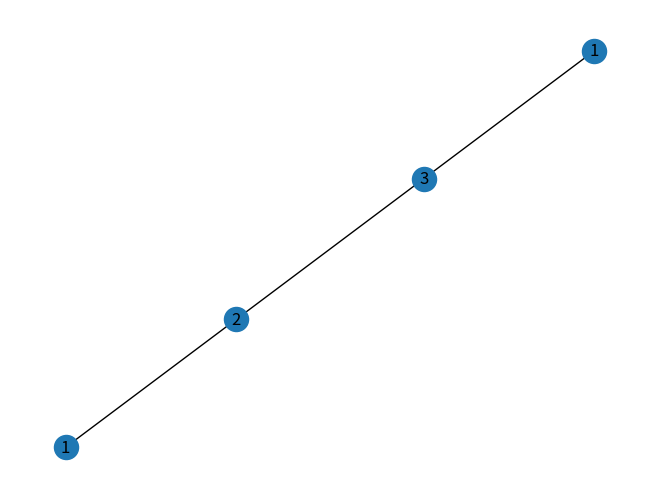

This figure's Python source:
"""
Searches for arithmetic structures given a graph.
"""

import matplotlib.pyplot as plt
import networkx as nx
from math import gcd
from functools import reduce
from itertools import product

def get_weight(graph, node):
    return graph.nodes[node]['weight']

def get_total_weight_sum(graph, nodes):
    return sum([get_weight(graph, n) for n in nodes])

def is_arithmetic_structure(graph):
    """
    Determines if a given graph is an arithmetic structure and returns a boolean.
    An arithmetic structure occurs when:
    (1) The weight of a vertex divides the total sum of its neighbors' weights
    (2) The numbers used have no common factor (besides 1)
    """
    for node in graph.nodes:
        neighbors = graph.neighbors(node)
        
        # Verify that the weight of a vertex divides the total sum of its neighbors' weights
        if get_total_weight_sum(graph, neighbors) % get_weight(graph, node):
            return False

        # Verify that there is no factor that divides each number used
        if reduce(gcd, [graph.nodes[n]['weight'] for n in graph.nodes]) != 1:
            return False

    return True

def initialize_node_weights(graph):
    """
    Sets (in-place) the weight attribute to be one for all nodes of a given graph.
    """
    for node in graph.nodes:
        graph.nodes[node]['weight'] = 1

def set_weights(graph, weights):
    """
    Given a graph and list of weights [(node_id, weight)], sets (in-place) the weights of each node.
    """
    for i in range(len(weights)):
        graph.nodes[list(graph.nodes)[i]]['weight'] = weights[i]

def exhausitive_search(graph, min_weight = 1, max_weight = 10):
    """
    Exhaustively searches for arithmetical structures by using combinations with repetitions on the list [min_weight..max_weight].
    Let n denote the number of vertices. Then, there are (max_weight - min_weight + 1)^n possible combinations.
    """
    initialize_node_weights(graph)
    solutions = []

    for combination in product(range(min_weight, max_weight + 1), repeat=graph.number_of_nodes()):
        # Prune combinations that have a factor (other than 1) dividing each number
        if reduce(gcd, combination) != 1:
            continue

        set_weights(graph, combination)
        if is_arithmetic_structure(graph):
            solutions.append(combination)

    return solutions

def is_smooth_graph(graph):
    """
    Decides if a given graph is smooth, where no vertices can be removed while preserving an arithmetic structure.
    A vertex can be removed if its weight is equal to the total sum of its neighbors' weights. 
    """
    if not is_arithmetic_structure(graph):
        return False

    for node in graph.nodes:
        neighbors = graph.neighbors(node)

        total_neighbor_weight_sum = get_total_weight_sum(graph, neighbors)
        node_weight = get_weight(graph, node)

        
        if node_weight == total_neighbor_weight_sum:
            return False
    
    return True

def smooth_graph(graph):
    """
    Recursively smooths a graph and returns it.
    """
    return None

if __name__ == "__main__":
    G = nx.path_graph(4)
    solutions = exhausitive_search(G, max_weight=20)
    print(solutions)
    print(len(solutions))

    for s in solutions:
        set_weights(G, s)
        print(s, end='')
        print(" is smooth? %r" % (is_smooth_graph(G)))

    # Draw graph to screen/save to file
    labels = {n: G.nodes[n]['weight'] for n in G.nodes}
    nx.draw(G, with_labels=True, labels=labels)
    plt.savefig("dummy.png")
